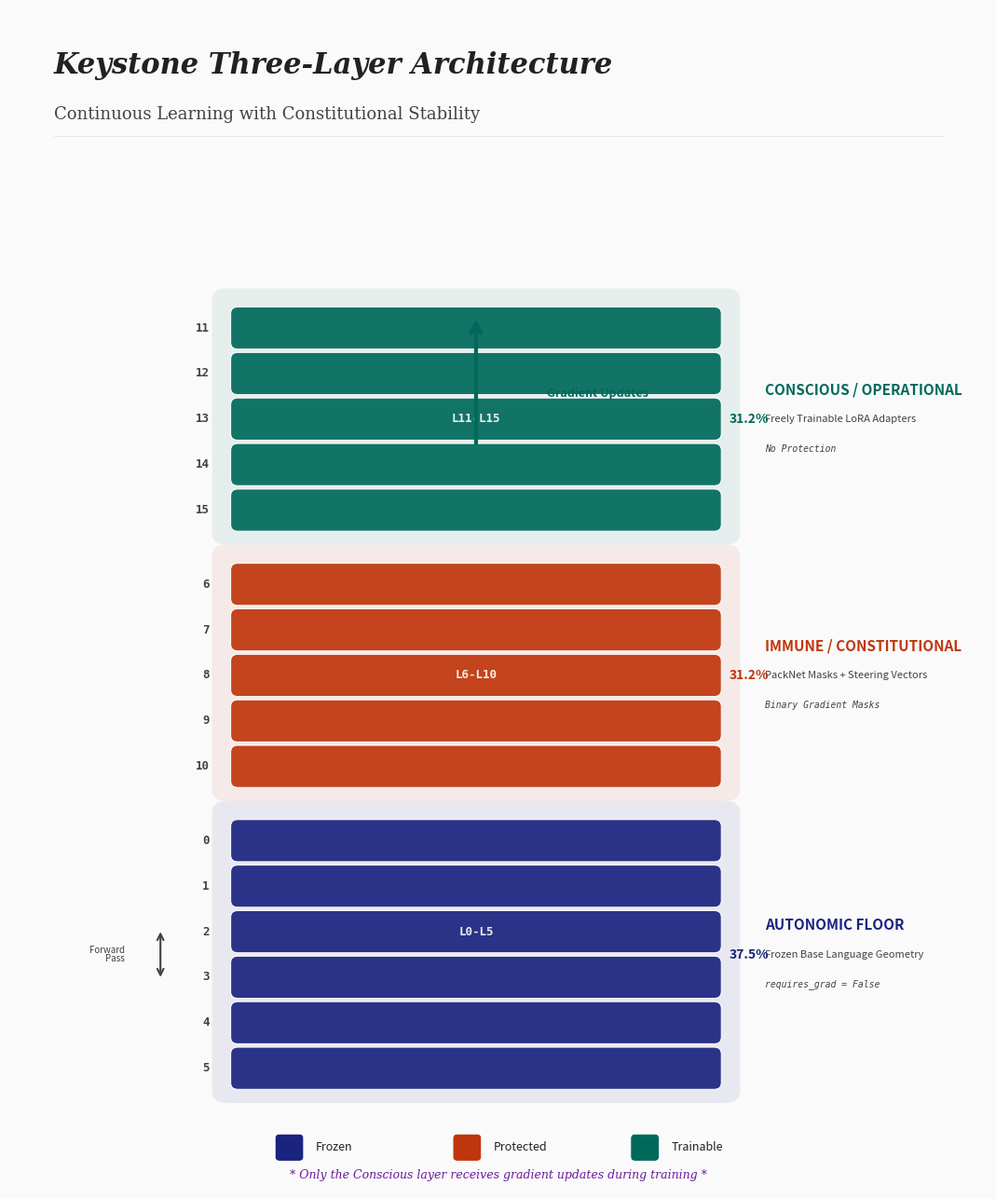

This figure's Python source: (Note: this script raises an exception after producing the figure.)
#!/usr/bin/env python3
"""
Keystone Diagram Generator - Enhanced Version

Creates two publication-quality diagrams for the Keystone paper:
1. Three-Layer Architecture Diagram
2. Federated Governance Diagram

Enhanced with:
- Refined typography and visual hierarchy
- Clearer annotations and flow indicators
- Professional academic styling
- Improved color accessibility

Author: Keystone Project
Date: March 2026
"""

import matplotlib.pyplot as plt
import matplotlib.patches as mpatches
from matplotlib.patches import FancyBboxPatch, FancyArrowPatch, Circle, RegularPolygon, Wedge, Polygon
from matplotlib.collections import PatchCollection
import numpy as np

# Set up publication-quality settings
plt.rcParams['font.family'] = 'serif'
plt.rcParams['font.size'] = 11
plt.rcParams['axes.linewidth'] = 0.5
plt.rcParams['figure.dpi'] = 300
plt.rcParams['text.usetex'] = False

# Color scheme - muted, academic palette
COLORS = {
    'autonomic': '#1a237e',       # Deep indigo
    'autonomic_light': '#3949ab',
    'immune': '#bf360c',          # Deep orange/amber
    'immune_light': '#e65100',
    'conscious': '#00695c',       # Teal
    'conscious_light': '#00897b',
    'background': '#fafafa',      # Off-white (better for print)
    'text_dark': '#212121',       # Near black
    'text_medium': '#424242',
    'text_light': '#FFFFFF',
    'accent': '#6a1b9a',          # Purple accent
    'arrow': '#00695c',
    'grid': '#e0e0e0',
}

# Governance principle colors - accessible palette
GOV_COLORS = {
    'fiduciary': '#2e7d32',       # Green
    'systemic': '#1565c0',        # Blue
    'social': '#d84315',          # Orange
    'epistemic': '#7b1fa2',       # Purple
    'safety': '#c62828',          # Red
    'adjudicator': '#37474f',     # Blue-grey
    'action': '#455a64',
    'cleared': '#2e7d32',
    'blocked': '#c62828',
    'escalated': '#ef6c00',
}


def create_architecture_diagram():
    """
    Create the Three-Layer Architecture diagram with enhanced styling.
    """
    fig, ax = plt.subplots(1, 1, figsize=(11, 13))
    fig.patch.set_facecolor(COLORS['background'])
    ax.set_facecolor(COLORS['background'])

    ax.set_xlim(0, 11)
    ax.set_ylim(0, 14)
    ax.axis('off')

    # Title block
    ax.text(0.5, 13.5, 'Keystone Three-Layer Architecture',
            fontsize=22, fontweight='bold', fontstyle='italic',
            color=COLORS['text_dark'], ha='left', va='top',
            fontfamily='serif')
    ax.text(0.5, 12.85, 'Continuous Learning with Constitutional Stability',
            fontsize=13, color=COLORS['text_medium'], ha='left', va='top',
            fontfamily='serif')

    # Subtle separator line
    ax.plot([0.5, 10.5], [12.5, 12.5], color=COLORS['grid'], linewidth=0.5)

    # Layer dimensions
    layer_width = 5.5
    layer_height = 0.48
    layer_gap = 0.06
    start_x = 2.5
    start_y = 1.2

    # Draw all 16 layers with tier groupings
    tiers = [
        {
            'name': 'AUTONOMIC FLOOR',
            'description': 'Frozen Base Language Geometry',
            'protection': 'requires_grad = False',
            'layers': list(range(0, 6)),
            'color': COLORS['autonomic'],
            'color_light': COLORS['autonomic_light'],
            'percentage': 37.5,
        },
        {
            'name': 'IMMUNE / CONSTITUTIONAL',
            'description': 'PackNet Masks + Steering Vectors',
            'protection': 'Binary Gradient Masks',
            'layers': list(range(6, 11)),
            'color': COLORS['immune'],
            'color_light': COLORS['immune_light'],
            'percentage': 31.25,
        },
        {
            'name': 'CONSCIOUS / OPERATIONAL',
            'description': 'Freely Trainable LoRA Adapters',
            'protection': 'No Protection',
            'layers': list(range(11, 16)),
            'color': COLORS['conscious'],
            'color_light': COLORS['conscious_light'],
            'percentage': 31.25,
        },
    ]

    current_y = start_y
    tier_boundaries = []  # Track tier boundaries for labels

    for tier in tiers:
        tier_start_y = current_y
        num_layers = len(tier['layers'])

        # Tier background box (subtle)
        tier_height = num_layers * (layer_height + layer_gap) + 0.3
        tier_box = FancyBboxPatch(
            (start_x - 0.2, tier_start_y - 0.15),
            layer_width + 0.4, tier_height,
            boxstyle="round,pad=0.02,rounding_size=0.15",
            facecolor=tier['color'],
            edgecolor='none',
            alpha=0.08
        )
        ax.add_patch(tier_box)

        # Draw each layer
        for i, layer_idx in enumerate(reversed(tier['layers'])):
            y = current_y + i * (layer_height + layer_gap)

            # Layer box
            box = FancyBboxPatch(
                (start_x, y), layer_width, layer_height,
                boxstyle="round,pad=0.01,rounding_size=0.08",
                facecolor=tier['color'],
                edgecolor='white',
                linewidth=0.8,
                alpha=0.92
            )
            ax.add_patch(box)

            # Layer number (left side)
            ax.text(start_x - 0.25, y + layer_height/2, f'{layer_idx}',
                    fontsize=9, fontweight='bold', color=COLORS['text_medium'],
                    ha='right', va='center', fontfamily='monospace')

            # Layer internal label
            if i == num_layers // 2:
                layer_range = f"L{tier['layers'][0]}-L{tier['layers'][-1]}"
                ax.text(start_x + layer_width/2, y + layer_height/2, layer_range,
                        fontsize=9, fontweight='bold', color='white',
                        ha='center', va='center', fontfamily='monospace', alpha=0.9)

        tier_end_y = current_y + num_layers * (layer_height + layer_gap) - layer_gap
        tier_boundaries.append({
            'name': tier['name'],
            'description': tier['description'],
            'protection': tier['protection'],
            'color': tier['color'],
            'percentage': tier['percentage'],
            'mid_y': (tier_start_y + tier_end_y) / 2,
            'start_y': tier_start_y,
            'end_y': tier_end_y,
        })

        current_y = tier_end_y + 0.4  # Gap between tiers

    # Right-side tier labels and info
    label_x = start_x + layer_width + 0.5

    for tb in tier_boundaries:
        mid_y = tb['mid_y']

        # Tier name
        ax.text(label_x, mid_y + 0.35, tb['name'],
                fontsize=11, fontweight='bold', color=tb['color'],
                ha='left', va='center', fontfamily='sans-serif')
        # Description
        ax.text(label_x, mid_y, tb['description'],
                fontsize=8, color=COLORS['text_medium'],
                ha='left', va='center', fontfamily='sans-serif')
        # Protection
        ax.text(label_x, mid_y - 0.35, tb['protection'],
                fontsize=7, color=COLORS['text_medium'],
                ha='left', va='center', fontfamily='monospace', style='italic')
        # Percentage
        ax.text(start_x + layer_width + 0.1, tb['start_y'] + (tb['end_y'] - tb['start_y'])/2,
                f'{tb["percentage"]:.1f}%',
                fontsize=10, fontweight='bold', color=tb['color'],
                ha='left', va='center', fontfamily='sans-serif')

    # Gradient flow indicator
    conscious_tier = tier_boundaries[2]
    arrow_x = start_x + layer_width/2
    arrow_y_start = conscious_tier['start_y'] + 0.2
    arrow_y_end = conscious_tier['end_y'] - 0.1

    # Vertical gradient arrow
    ax.annotate('', xy=(arrow_x, arrow_y_end), xytext=(arrow_x, arrow_y_start + 0.8),
                arrowprops=dict(arrowstyle='->', color=COLORS['arrow'],
                               lw=3, mutation_scale=20))

    # Gradient label
    ax.text(arrow_x + 0.8, conscious_tier['mid_y'] + 0.3, 'Gradient Updates',
            fontsize=9, fontweight='bold', color=COLORS['arrow'],
            ha='left', va='center', fontfamily='sans-serif', rotation=0)

    # Downward flow arrows for frozen/protected
    frozen_label_y = tier_boundaries[0]['mid_y']
    ax.annotate('', xy=(start_x - 0.8, frozen_label_y - 0.3),
                xytext=(start_x - 0.8, frozen_label_y + 0.3),
                arrowprops=dict(arrowstyle='<->', color=COLORS['text_medium'],
                               lw=1.5, mutation_scale=12))
    ax.text(start_x - 1.2, frozen_label_y, 'Forward\nPass',
            fontsize=7, color=COLORS['text_medium'],
            ha='right', va='center', fontfamily='sans-serif', linespacing=0.9)

    # Legend box at bottom
    legend_y = 0.5
    legend_items = [
        ('Frozen', COLORS['autonomic']),
        ('Protected', COLORS['immune']),
        ('Trainable', COLORS['conscious']),
    ]

    legend_start_x = 3
    for i, (label, color) in enumerate(legend_items):
        lx = legend_start_x + i * 2
        box = FancyBboxPatch(
            (lx, legend_y - 0.15), 0.3, 0.3,
            boxstyle="round,pad=0.01,rounding_size=0.05",
            facecolor=color,
            edgecolor='white',
            linewidth=0.5
        )
        ax.add_patch(box)
        ax.text(lx + 0.45, legend_y, label,
                fontsize=9, color=COLORS['text_dark'],
                ha='left', va='center', fontfamily='sans-serif')

    # Key insight callout
    insight_y = 0.1
    ax.text(5.5, insight_y,
            '* Only the Conscious layer receives gradient updates during training *',
            fontsize=9, fontstyle='italic', color=COLORS['accent'],
            ha='center', va='bottom', fontfamily='serif')

    plt.tight_layout()
    plt.savefig('/home/peace/Keystone/docs/images/keystone_architecture.png',
                dpi=300, bbox_inches='tight', facecolor=COLORS['background'],
                edgecolor='none')
    plt.close()
    print("Created: keystone_architecture.png")


def create_governance_diagram():
    """
    Create the Federated Governance diagram with enhanced styling.
    """
    fig, ax = plt.subplots(1, 1, figsize=(14, 11))
    fig.patch.set_facecolor(COLORS['background'])
    ax.set_facecolor(COLORS['background'])

    ax.set_xlim(-7.5, 7.5)
    ax.set_ylim(-5.5, 6)
    ax.axis('off')

    # Title block
    ax.text(-7, 5.5, 'Federated Constitutional Governance',
            fontsize=22, fontweight='bold', fontstyle='italic',
            color=COLORS['text_dark'], ha='left', va='top',
            fontfamily='serif')
    ax.text(-7, 4.9, 'Five Co-Equal Sovereign Principles',
            fontsize=13, color=COLORS['text_medium'], ha='left', va='top',
            fontfamily='serif')
    ax.plot([-7, 7], [4.5, 4.5], color=COLORS['grid'], linewidth=0.5)

    # Pentagon layout for principles
    center = (0, 0.5)
    radius = 3.5
    # Pentagon angles (start from top, going clockwise)
    angles = [90, 162, 234, 306, 18]

    principles = [
        {
            'name': 'FIDUCIARY\nLOYALTY',
            'domain': 'Pilot-Agent\nRelationship',
            'subdivisions': 'Duty of Loyalty, Care, Disclosure',
            'color': GOV_COLORS['fiduciary'],
        },
        {
            'name': 'SYSTEMIC\nINTEGRITY',
            'domain': 'Computational\nEnvironment',
            'subdivisions': 'Least Privilege, State Preservation',
            'color': GOV_COLORS['systemic'],
        },
        {
            'name': 'SOCIAL\nCOVENANT',
            'domain': 'External World\nHuman Rights',
            'subdivisions': 'Compliance, Rights, Equity',
            'color': GOV_COLORS['social'],
        },
        {
            'name': 'EPISTEMIC\nVERACITY',
            'domain': 'Information\nQuality',
            'subdivisions': 'Truth, Uncertainty, Rationality',
            'color': GOV_COLORS['epistemic'],
        },
        {
            'name': 'PRESERVATION\nOF SAFETY',
            'domain': 'Physical\nHarm',
            'subdivisions': 'Non-Maleficence, Proportionality',
            'color': GOV_COLORS['safety'],
        },
    ]

    principle_positions = []

    # Draw principles as hexagonal nodes
    for i, (angle, principle) in enumerate(zip(angles, principles)):
        rad = np.radians(angle)
        x = center[0] + radius * np.cos(rad)
        y = center[1] + radius * np.sin(rad)
        principle_positions.append((x, y))

        # Principle node (larger, more prominent)
        node_radius = 0.85
        circle = plt.Circle((x, y), node_radius,
                           facecolor=principle['color'],
                           edgecolor='white',
                           linewidth=2,
                           alpha=0.95,
                           zorder=10)
        ax.add_patch(circle)

        # Principle name (centered in circle)
        ax.text(x, y + 0.15, principle['name'],
                fontsize=8, fontweight='bold', color='white',
                ha='center', va='center', fontfamily='sans-serif',
                linespacing=0.85, zorder=11)

        # Domain label (outside circle)
        domain_offset = 1.15
        dx = x - center[0]
        dy = y - center[1]
        norm = np.sqrt(dx**2 + dy**2)
        label_x = x + (dx/norm) * domain_offset
        label_y = y + (dy/norm) * domain_offset

        ax.text(label_x, label_y, principle['domain'],
                fontsize=7, color=COLORS['text_medium'],
                ha='center', va='center', fontfamily='sans-serif',
                linespacing=0.85, zorder=5)

        # Connection to center (dashed line)
        ax.plot([center[0], x], [center[1], y],
                color=principle['color'], linewidth=1.5,
                linestyle='--', alpha=0.4, zorder=1)

    # Central Adjudicator hub
    adj_radius = 1.1
    adj_circle = plt.Circle(center, adj_radius,
                           facecolor=GOV_COLORS['adjudicator'],
                           edgecolor='white',
                           linewidth=2.5,
                           alpha=0.95,
                           zorder=15)
    ax.add_patch(adj_circle)

    ax.text(center[0], center[1] + 0.35, 'PITH AND\nSUBSTANCE',
            fontsize=10, fontweight='bold', color='white',
            ha='center', va='center', fontfamily='sans-serif',
            linespacing=0.85, zorder=16)
    ax.text(center[0], center[1] - 0.35, 'ADJUDICATOR',
            fontsize=9, fontweight='bold', color='white',
            ha='center', va='center', fontfamily='sans-serif', zorder=16)

    # Agent Action input (left)
    action_x = -6
    action_y = 2.5

    action_box = FancyBboxPatch(
        (action_x - 0.9, action_y - 0.5), 1.8, 1,
        boxstyle="round,pad=0.02,rounding_size=0.12",
        facecolor=GOV_COLORS['action'],
        edgecolor='white',
        linewidth=1.5,
        alpha=0.95,
        zorder=10
    )
    ax.add_patch(action_box)

    ax.text(action_x, action_y + 0.1, 'AGENT',
            fontsize=10, fontweight='bold', color='white',
            ha='center', va='center', fontfamily='sans-serif', zorder=11)
    ax.text(action_x, action_y - 0.2, 'ACTION',
            fontsize=10, fontweight='bold', color='white',
            ha='center', va='center', fontfamily='sans-serif', zorder=11)

    # Arrow: Action -> Adjudicator
    ax.annotate('', xy=(center[0] - adj_radius - 0.1, center[1] + 0.5),
                xytext=(action_x + 1, action_y),
                arrowprops=dict(arrowstyle='->', color=GOV_COLORS['action'],
                               lw=2.5, mutation_scale=18,
                               connectionstyle='arc3,rad=0.15'),
                zorder=5)
    ax.text(-3.5, 2.8, '1. Route',
            fontsize=9, fontweight='bold', color=GOV_COLORS['adjudicator'],
            ha='center', va='center', fontfamily='sans-serif')

    # Classification dimensions box (below adjudicator)
    class_x = 0
    class_y = -2.2

    class_box = FancyBboxPatch(
        (class_x - 2, class_y - 0.8), 4, 1.6,
        boxstyle="round,pad=0.02,rounding_size=0.1",
        facecolor='white',
        edgecolor=GOV_COLORS['adjudicator'],
        linewidth=1.5,
        alpha=0.95,
        zorder=10
    )
    ax.add_patch(class_box)

    ax.text(class_x, class_y + 0.5, 'Classification Dimensions',
            fontsize=10, fontweight='bold', color=GOV_COLORS['adjudicator'],
            ha='center', va='center', fontfamily='sans-serif', zorder=11)

    dimensions = [
        ('Patient', 'Who/what is affected?'),
        ('Trust Boundary', 'Crosses boundary?'),
        ('Reversibility', 'Can be undone?'),
    ]
    for i, (dim, desc) in enumerate(dimensions):
        y_pos = class_y + 0.05 - i * 0.4
        ax.text(class_x - 1.7, y_pos, dim + ':',
                fontsize=8, fontweight='bold', color=COLORS['text_dark'],
                ha='left', va='center', fontfamily='sans-serif', zorder=11)
        ax.text(class_x + 0.3, y_pos, desc,
                fontsize=8, color=COLORS['text_medium'],
                ha='left', va='center', fontfamily='sans-serif', zorder=11)

    # Decision outcomes (right side)
    decision_x = 6

    outcomes = [
        ('CLEARED', GOV_COLORS['cleared'], 'Proceed with action'),
        ('BLOCKED', GOV_COLORS['blocked'], 'Action rejected'),
        ('ESCALATED', GOV_COLORS['escalated'], 'Requires pilot approval'),
    ]

    for i, (outcome, color, desc) in enumerate(outcomes):
        out_y = 2.5 - i * 1.4

        out_box = FancyBboxPatch(
            (decision_x - 1.1, out_y - 0.45), 2.2, 0.9,
            boxstyle="round,pad=0.02,rounding_size=0.1",
            facecolor=color,
            edgecolor='white',
            linewidth=1.5,
            alpha=0.95,
            zorder=10
        )
        ax.add_patch(out_box)

        ax.text(decision_x, out_y + 0.15, outcome,
                fontsize=10, fontweight='bold', color='white',
                ha='center', va='center', fontfamily='sans-serif', zorder=11)
        ax.text(decision_x, out_y - 0.15, desc,
                fontsize=7, color='white', alpha=0.9,
                ha='center', va='center', fontfamily='sans-serif', zorder=11)

    # Arrow: Adjudicator -> Decisions
    ax.annotate('', xy=(decision_x - 1.2, 1.2),
                xytext=(center[0] + adj_radius + 0.1, center[1] - 0.3),
                arrowprops=dict(arrowstyle='->', color=GOV_COLORS['adjudicator'],
                               lw=2.5, mutation_scale=18,
                               connectionstyle='arc3,rad=-0.15'),
                zorder=5)
    ax.text(3.5, 0.8, '2. Decide',
            fontsize=9, fontweight='bold', color=GOV_COLORS['adjudicator'],
            ha='center', va='center', fontfamily='sans-serif')

    # Conflict resolution protocol (bottom)
    conflict_y = -4.2
    conflict_box = FancyBboxPatch(
        (-3, conflict_y - 0.5), 6, 1,
        boxstyle="round,pad=0.02,rounding_size=0.1",
        facecolor='#f5f5f5',
        edgecolor=COLORS['accent'],
        linewidth=1,
        alpha=0.95,
        zorder=5
    )
    ax.add_patch(conflict_box)

    ax.text(0, conflict_y + 0.2, 'Conflict Resolution Protocol',
            fontsize=9, fontweight='bold', color=COLORS['accent'],
            ha='center', va='center', fontfamily='sans-serif', zorder=6)
    ax.text(0, conflict_y - 0.15, 'HARM > ORIGIN > ACTOR',
            fontsize=9, fontweight='bold', color=COLORS['text_dark'],
            ha='center', va='center', fontfamily='monospace', zorder=6)

    # Key insight
    ax.text(0, -5,
            '* Each principle governs its jurisdictional domain exclusively *',
            fontsize=10, fontstyle='italic', color=COLORS['accent'],
            ha='center', va='top', fontfamily='serif')

    # Legend for flow
    ax.text(-6.5, -0.5, 'Flow:', fontsize=8, fontweight='bold',
            color=COLORS['text_dark'], ha='left', va='center')
    ax.annotate('', xy=(-5, -0.5), xytext=(-5.8, -0.5),
                arrowprops=dict(arrowstyle='->', color=GOV_COLORS['adjudicator'],
                               lw=1.5, mutation_scale=12))
    ax.text(-4.8, -0.5, 'Action routing', fontsize=7,
            color=COLORS['text_medium'], ha='left', va='center')

    plt.tight_layout()
    plt.savefig('/home/peace/Keystone/docs/images/federated_governance.png',
                dpi=300, bbox_inches='tight', facecolor=COLORS['background'],
                edgecolor='none')
    plt.close()
    print("Created: federated_governance.png")


if __name__ == '__main__':
    print("Generating enhanced Keystone diagrams...")
    print()
    create_architecture_diagram()
    create_governance_diagram()
    print()
    print("Done! Images saved to /home/peace/Keystone/docs/images/")
